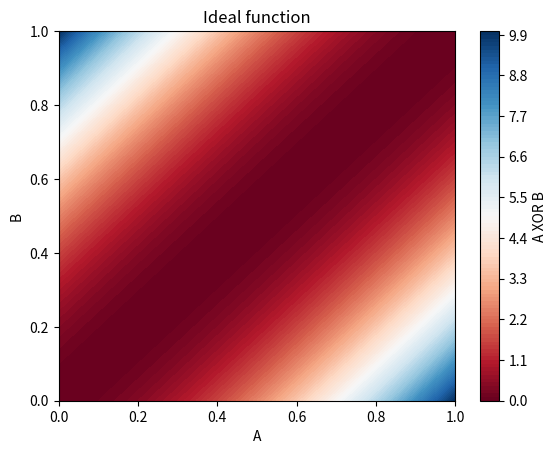

Write Python code to recreate this figure. (Note: this script raises an exception after producing the figure.)
import numpy as np
import matplotlib.pyplot as plt

min = 0
max = 1

Np = 50
X = np.linspace(min,max,Np)
Y = X
a = 10
b = 1
X, Y = np.meshgrid(X, Y)
Z = a*(X**2 +Y**2-2*X*Y*b)

def plotresults(Phi, U1, U2, n):
    Nl = 100
    fig = plt.figure(n)
    plt.title('Ideal function')
    plt.contourf(U1,U2,Phi,Nl,cmap=plt.cm.RdBu)
    cbar = plt.colorbar()
    cbar.set_label('A XOR B')
    plt.xlabel('A')
    plt.ylabel('B')
    return fig

plotresults(Z, X, Y, 1)
plt.savefig('./../Documentation/img/IdealSurface.pdf')
plt.show()
